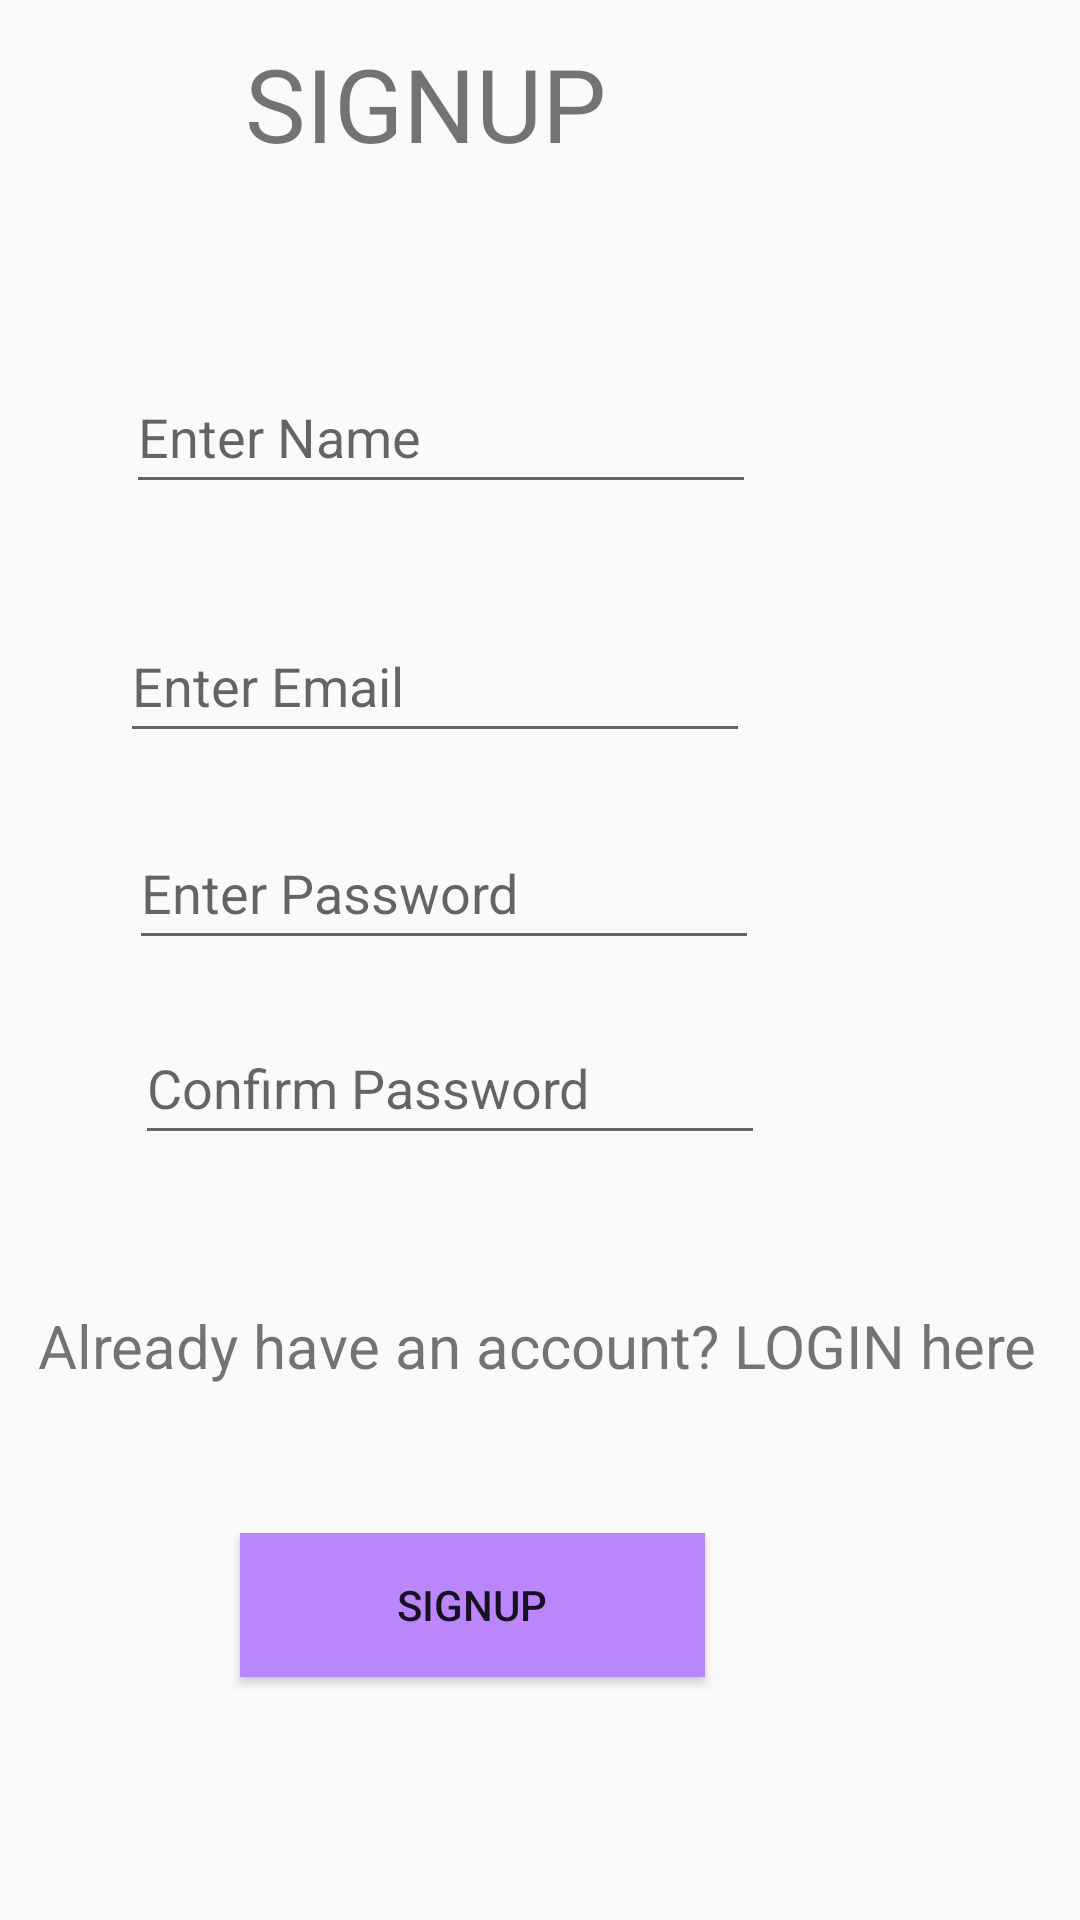

Reconstruct the res/layout file that produces this screen, plus the resources it refers to.
<!-- AndroidManifest.xml: application theme Theme.FoodPlanner -->
<!-- res/layout/activity_register.xml -->
<?xml version="1.0" encoding="utf-8"?>
<RelativeLayout xmlns:android="http://schemas.android.com/apk/res/android"
    xmlns:app="http://schemas.android.com/apk/res-auto"
    xmlns:tools="http://schemas.android.com/tools"
    android:layout_width="match_parent"
    android:layout_height="match_parent"
    android:background="@drawable/simplebg"
    tools:context=".Register">

    <EditText
        android:id="@+id/editTextEmail"
        android:layout_width="wrap_content"
        android:layout_height="wrap_content"
        android:layout_alignParentEnd="true"
        android:layout_alignParentBottom="true"
        android:layout_marginEnd="110dp"
        android:layout_marginBottom="389dp"
        android:ems="10"
        android:hint="Enter Email"
        android:inputType="textEmailAddress"
        android:minHeight="48dp" />

    <EditText
        android:id="@+id/editTextName"
        android:layout_width="wrap_content"
        android:layout_height="wrap_content"
        android:layout_alignParentEnd="true"
        android:layout_alignParentBottom="true"
        android:layout_marginEnd="108dp"
        android:layout_marginBottom="472dp"
        android:ems="10"
        android:hint="Enter Name"
        android:inputType="textPersonName"
        android:minHeight="48dp" />
    <EditText
        android:id="@+id/editTextPassword"
        android:layout_width="wrap_content"
        android:layout_height="wrap_content"
        android:layout_alignParentEnd="true"
        android:layout_alignParentBottom="true"
        android:layout_marginEnd="107dp"
        android:layout_marginBottom="320dp"
        android:ems="10"
        android:hint="Enter Password"
        android:inputType="textPassword"
        android:minHeight="48dp" />
    <EditText
        android:id="@+id/editTextPassword1"
        android:layout_width="wrap_content"
        android:layout_height="wrap_content"
        android:layout_alignParentEnd="true"
        android:layout_alignParentBottom="true"
        android:layout_marginEnd="105dp"
        android:layout_marginBottom="255dp"
        android:ems="10"
        android:hint="Confirm Password"
        android:inputType="textPassword"
        android:minHeight="48dp" />

    <Button
        android:id="@+id/button"
        android:layout_width="155dp"
        android:layout_height="wrap_content"
        android:layout_alignParentEnd="true"
        android:layout_alignParentBottom="true"
        android:layout_marginEnd="125dp"
        android:layout_marginBottom="81dp"
        android:background="@color/purple_200"
        android:onClick="signup"
        android:text="SIGNUP"
        android:textColorLink="#520C5E" />

    <TextView
        android:id="@+id/textView"
        android:layout_width="wrap_content"
        android:layout_height="wrap_content"
        android:layout_alignParentEnd="true"
        android:layout_alignParentBottom="true"
        android:layout_marginEnd="158dp"
        android:layout_marginBottom="583dp"
        android:text="SIGNUP"

        android:textSize="34sp" />

    <TextView
        android:id="@+id/textView9"
        android:layout_width="match_parent"
        android:layout_height="wrap_content"
        android:layout_alignParentEnd="true"
        android:layout_alignParentBottom="true"
        android:layout_marginEnd="2dp"
        android:layout_marginBottom="178dp"
        android:text="Already have an account? LOGIN here"
        android:textAlignment="center"
        android:textSize="20sp" />


</RelativeLayout>
<!-- resources referenced by this layout -->
<resources>
  <color name="purple_200">#FFBB86FC</color>
  <style name="Theme.FoodPlanner" parent="Theme.AppCompat.Light.NoActionBar">
          
          <item name="colorPrimary">@color/purple_500</item>
          <item name="colorPrimaryVariant">@color/purple_700</item>
          <item name="colorOnPrimary">@color/white</item>
          
          <item name="colorSecondary">@color/pink</item>
          <item name="colorSecondaryVariant">@color/pink</item>
          <item name="colorOnSecondary">@color/black</item>
          
          <item name="android:statusBarColor" tools:targetApi="l">?attr/colorPrimaryVariant</item>
          
      </style>
  <color name="purple_500">#FF6200EE</color>
  <color name="purple_700">#FF3700B3</color>
  <color name="white">#FFFFFFFF</color>
  <color name="pink">#4A012D</color>
  <color name="black">#FF000000</color>
</resources>
